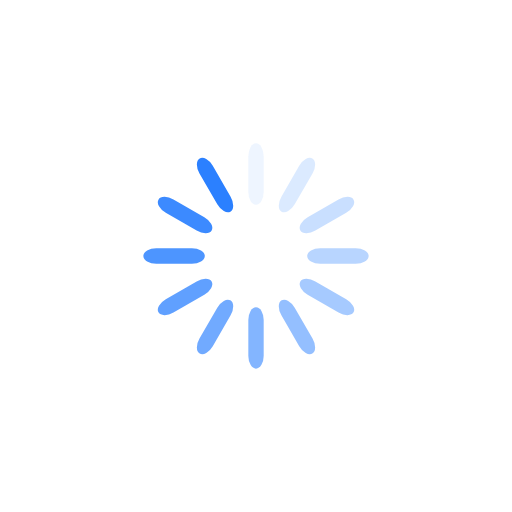
t = 0.00 s
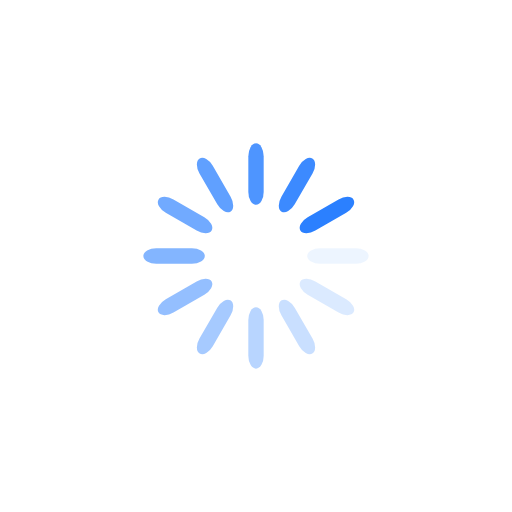
t = 0.25 s
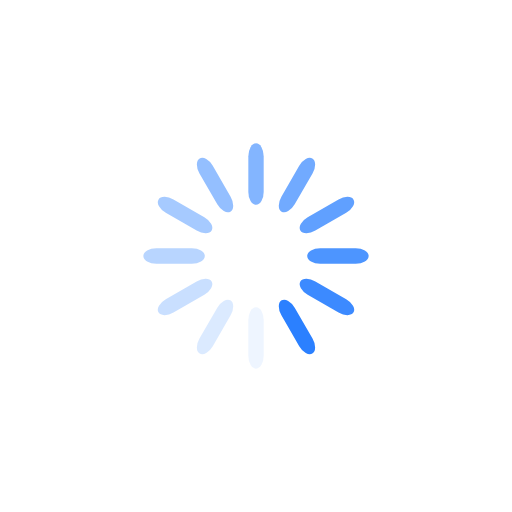
t = 0.50 s
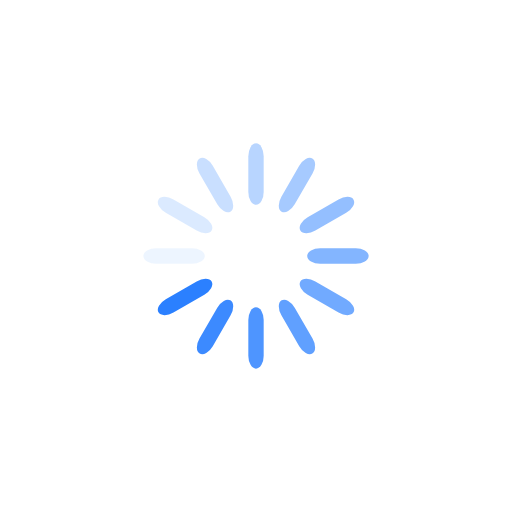
t = 0.75 s

The animated SVG that drew these frames (rendered in a browser with its animation timeline set to each time). Animation: 12 SMIL elements (animate=12); one cycle of 1.00 s, repeats indefinitely.

<svg xmlns="http://www.w3.org/2000/svg" viewBox="0 0 100 100" preserveAspectRatio="xMidYMid" width="200" height="200" style="shape-rendering: auto; display: block; background: transparent;" xmlns:xlink="http://www.w3.org/1999/xlink"><g><g transform="rotate(0 50 50)">
  <rect fill="#2b80ff" height="12" width="3" ry="2.52" rx="1.5" y="28" x="48.5">
    <animate repeatCount="indefinite" begin="-0.9166666666666666s" dur="1s" keyTimes="0;1" values="1;0" attributeName="opacity"></animate>
  </rect>
</g><g transform="rotate(30 50 50)">
  <rect fill="#2b80ff" height="12" width="3" ry="2.52" rx="1.5" y="28" x="48.5">
    <animate repeatCount="indefinite" begin="-0.8333333333333334s" dur="1s" keyTimes="0;1" values="1;0" attributeName="opacity"></animate>
  </rect>
</g><g transform="rotate(60 50 50)">
  <rect fill="#2b80ff" height="12" width="3" ry="2.52" rx="1.5" y="28" x="48.5">
    <animate repeatCount="indefinite" begin="-0.75s" dur="1s" keyTimes="0;1" values="1;0" attributeName="opacity"></animate>
  </rect>
</g><g transform="rotate(90 50 50)">
  <rect fill="#2b80ff" height="12" width="3" ry="2.52" rx="1.5" y="28" x="48.5">
    <animate repeatCount="indefinite" begin="-0.6666666666666666s" dur="1s" keyTimes="0;1" values="1;0" attributeName="opacity"></animate>
  </rect>
</g><g transform="rotate(120 50 50)">
  <rect fill="#2b80ff" height="12" width="3" ry="2.52" rx="1.5" y="28" x="48.5">
    <animate repeatCount="indefinite" begin="-0.5833333333333334s" dur="1s" keyTimes="0;1" values="1;0" attributeName="opacity"></animate>
  </rect>
</g><g transform="rotate(150 50 50)">
  <rect fill="#2b80ff" height="12" width="3" ry="2.52" rx="1.5" y="28" x="48.5">
    <animate repeatCount="indefinite" begin="-0.5s" dur="1s" keyTimes="0;1" values="1;0" attributeName="opacity"></animate>
  </rect>
</g><g transform="rotate(180 50 50)">
  <rect fill="#2b80ff" height="12" width="3" ry="2.52" rx="1.5" y="28" x="48.5">
    <animate repeatCount="indefinite" begin="-0.4166666666666667s" dur="1s" keyTimes="0;1" values="1;0" attributeName="opacity"></animate>
  </rect>
</g><g transform="rotate(210 50 50)">
  <rect fill="#2b80ff" height="12" width="3" ry="2.52" rx="1.5" y="28" x="48.5">
    <animate repeatCount="indefinite" begin="-0.3333333333333333s" dur="1s" keyTimes="0;1" values="1;0" attributeName="opacity"></animate>
  </rect>
</g><g transform="rotate(240 50 50)">
  <rect fill="#2b80ff" height="12" width="3" ry="2.52" rx="1.5" y="28" x="48.5">
    <animate repeatCount="indefinite" begin="-0.25s" dur="1s" keyTimes="0;1" values="1;0" attributeName="opacity"></animate>
  </rect>
</g><g transform="rotate(270 50 50)">
  <rect fill="#2b80ff" height="12" width="3" ry="2.52" rx="1.5" y="28" x="48.5">
    <animate repeatCount="indefinite" begin="-0.16666666666666666s" dur="1s" keyTimes="0;1" values="1;0" attributeName="opacity"></animate>
  </rect>
</g><g transform="rotate(300 50 50)">
  <rect fill="#2b80ff" height="12" width="3" ry="2.52" rx="1.5" y="28" x="48.5">
    <animate repeatCount="indefinite" begin="-0.08333333333333333s" dur="1s" keyTimes="0;1" values="1;0" attributeName="opacity"></animate>
  </rect>
</g><g transform="rotate(330 50 50)">
  <rect fill="#2b80ff" height="12" width="3" ry="2.52" rx="1.5" y="28" x="48.5">
    <animate repeatCount="indefinite" begin="0s" dur="1s" keyTimes="0;1" values="1;0" attributeName="opacity"></animate>
  </rect>
</g><g></g></g><!-- [ldio] generated by https://loading.io --></svg>
